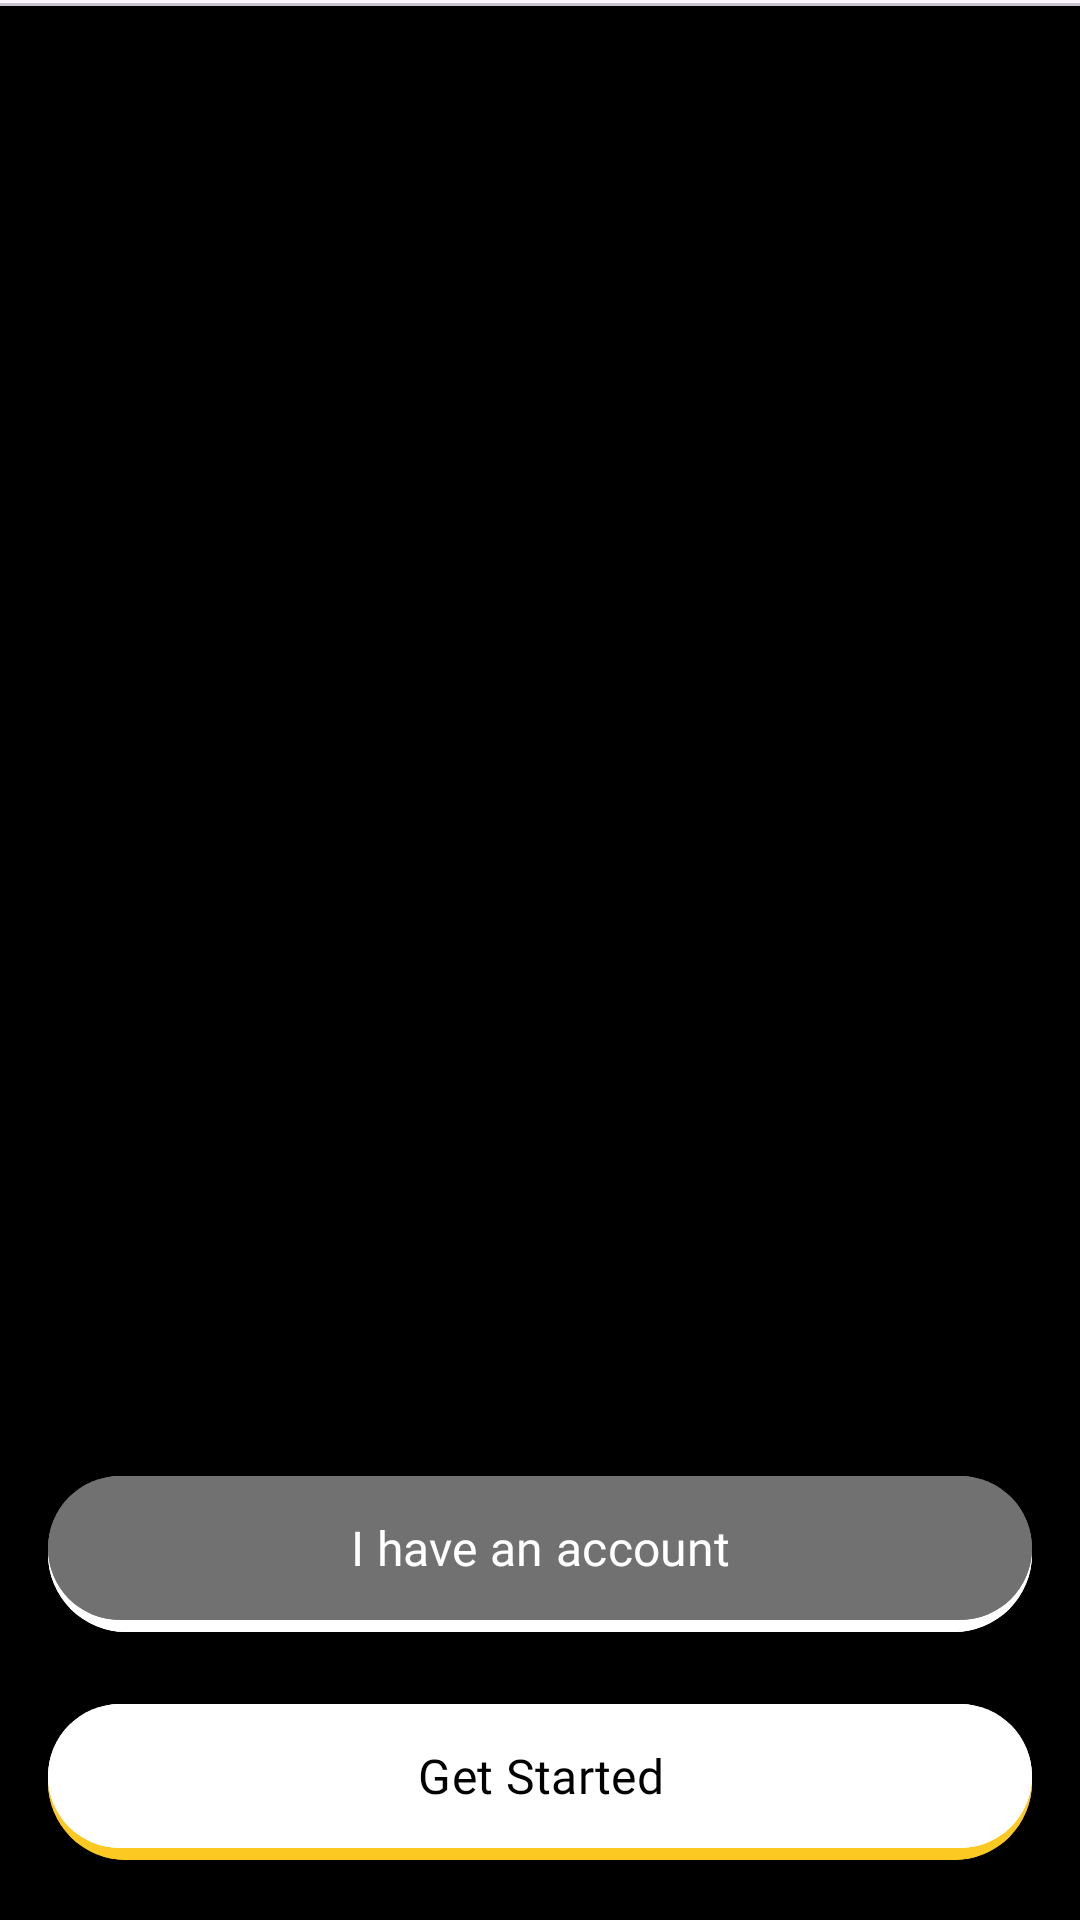

Layout XML and referenced resources for this Android screen:
<!-- AndroidManifest.xml: application theme Theme.HungryDevops -->
<!-- res/layout/activity_onboarding.xml -->
<?xml version="1.0" encoding="utf-8"?>
<androidx.constraintlayout.widget.ConstraintLayout xmlns:android="http://schemas.android.com/apk/res/android"
    android:layout_width="match_parent"
    android:layout_height="match_parent"
    xmlns:tools="http://schemas.android.com/tools"
    android:background="@color/black"
    xmlns:app="http://schemas.android.com/apk/res-auto"
    tools:context=".activity.OnboardingActivity">

    <com.google.android.material.tabs.TabLayout
        android:id="@+id/tabLayout"
        android:layout_width="match_parent"
        android:layout_height="2dp"
        app:tabIndicatorFullWidth="true"
        app:tabBackground="@color/white"
        app:tabIndicatorHeight="2dp"
        android:fitsSystemWindows="true"
        app:tabMode="fixed"
        app:tabIndicatorColor="@color/secondary"
        app:layout_constraintTop_toTopOf="parent"
        app:layout_constraintBottom_toTopOf="@id/viewPager">
    </com.google.android.material.tabs.TabLayout>

    <androidx.viewpager.widget.ViewPager
        android:id="@+id/viewPager"
        android:layout_width="match_parent"
        android:layout_height="0dp"
        app:layout_constraintTop_toBottomOf="@+id/tabLayout"
        app:layout_constraintBottom_toTopOf="@id/btn1"/>

    <com.google.android.material.button.MaterialButton
        android:id="@+id/btn1"
        android:layout_width="match_parent"
        android:layout_height="60dp"
        android:layout_marginStart="16dp"
        android:layout_marginEnd="16dp"
        android:layout_marginBottom="16dp"
        app:cornerRadius="32dp"
        android:text=""
        android:clickable="false"
        android:textSize="16sp"
        android:textColor="@color/black"
        android:fontFamily="@font/semibold"
        android:backgroundTint="@color/white"
        app:layout_constraintBottom_toTopOf="@+id/btn3"
        />
    <com.google.android.material.button.MaterialButton
        android:id="@+id/btn2"
        android:layout_width="match_parent"
        android:layout_height="56dp"
        android:layout_marginStart="16dp"
        android:layout_marginEnd="16dp"
        android:layout_marginBottom="20dp"
        app:cornerRadius="32dp"
        android:text="I have an account"
        android:textSize="16sp"
        android:textColor="@color/white"
        android:fontFamily="@font/semibold"
        android:backgroundTint="@color/gray"
        app:layout_constraintBottom_toTopOf="@+id/btn4"
        />

    <com.google.android.material.button.MaterialButton
        android:id="@+id/btn3"
        android:layout_width="match_parent"
        android:layout_height="60dp"
        android:layout_marginStart="16dp"
        android:layout_marginEnd="16dp"
        android:layout_marginBottom="16dp"
        app:cornerRadius="32dp"
        android:clickable="false"
        android:focusable="false"
        android:textSize="16sp"
        android:textColor="@color/black"
        android:fontFamily="@font/semibold"
        android:backgroundTint="@color/secondary"
        app:layout_constraintBottom_toBottomOf="parent"
        />
    <com.google.android.material.button.MaterialButton
        android:id="@+id/btn4"
        android:layout_width="match_parent"
        android:layout_height="56dp"
        android:layout_marginStart="16dp"
        android:layout_marginEnd="16dp"
        android:layout_marginBottom="20dp"
        app:cornerRadius="32dp"
        android:text="Get Started"
        android:textSize="16sp"
        android:textColor="@color/black"
        android:fontFamily="@font/semibold"
        android:backgroundTint="@color/white"
        app:layout_constraintBottom_toBottomOf="parent"
        />

</androidx.constraintlayout.widget.ConstraintLayout>
<!-- resources referenced by this layout -->
<resources>
  <color name="black">#FF000000</color>
  <color name="gray">#717171</color>
  <color name="secondary">#FCC822</color>
  <color name="white">#FFFFFFFF</color>
  <style name="Theme.HungryDevops" parent="Base.Theme.HungryDevops" />
  <style name="Base.Theme.HungryDevops" parent="Theme.Material3.Light.NoActionBar">
          <item name="android:windowIsTranslucent">true</item>
          <item name="colorPrimary">@color/primary</item>
          <item name="android:navigationBarColor">@color/primary</item>
          <item name="android:forceDarkAllowed" tools:targetApi="q">false</item>
          <item name="colorAccent">@color/secondary</item>
      </style>
  <color name="primary">#FF000000</color>
</resources>
